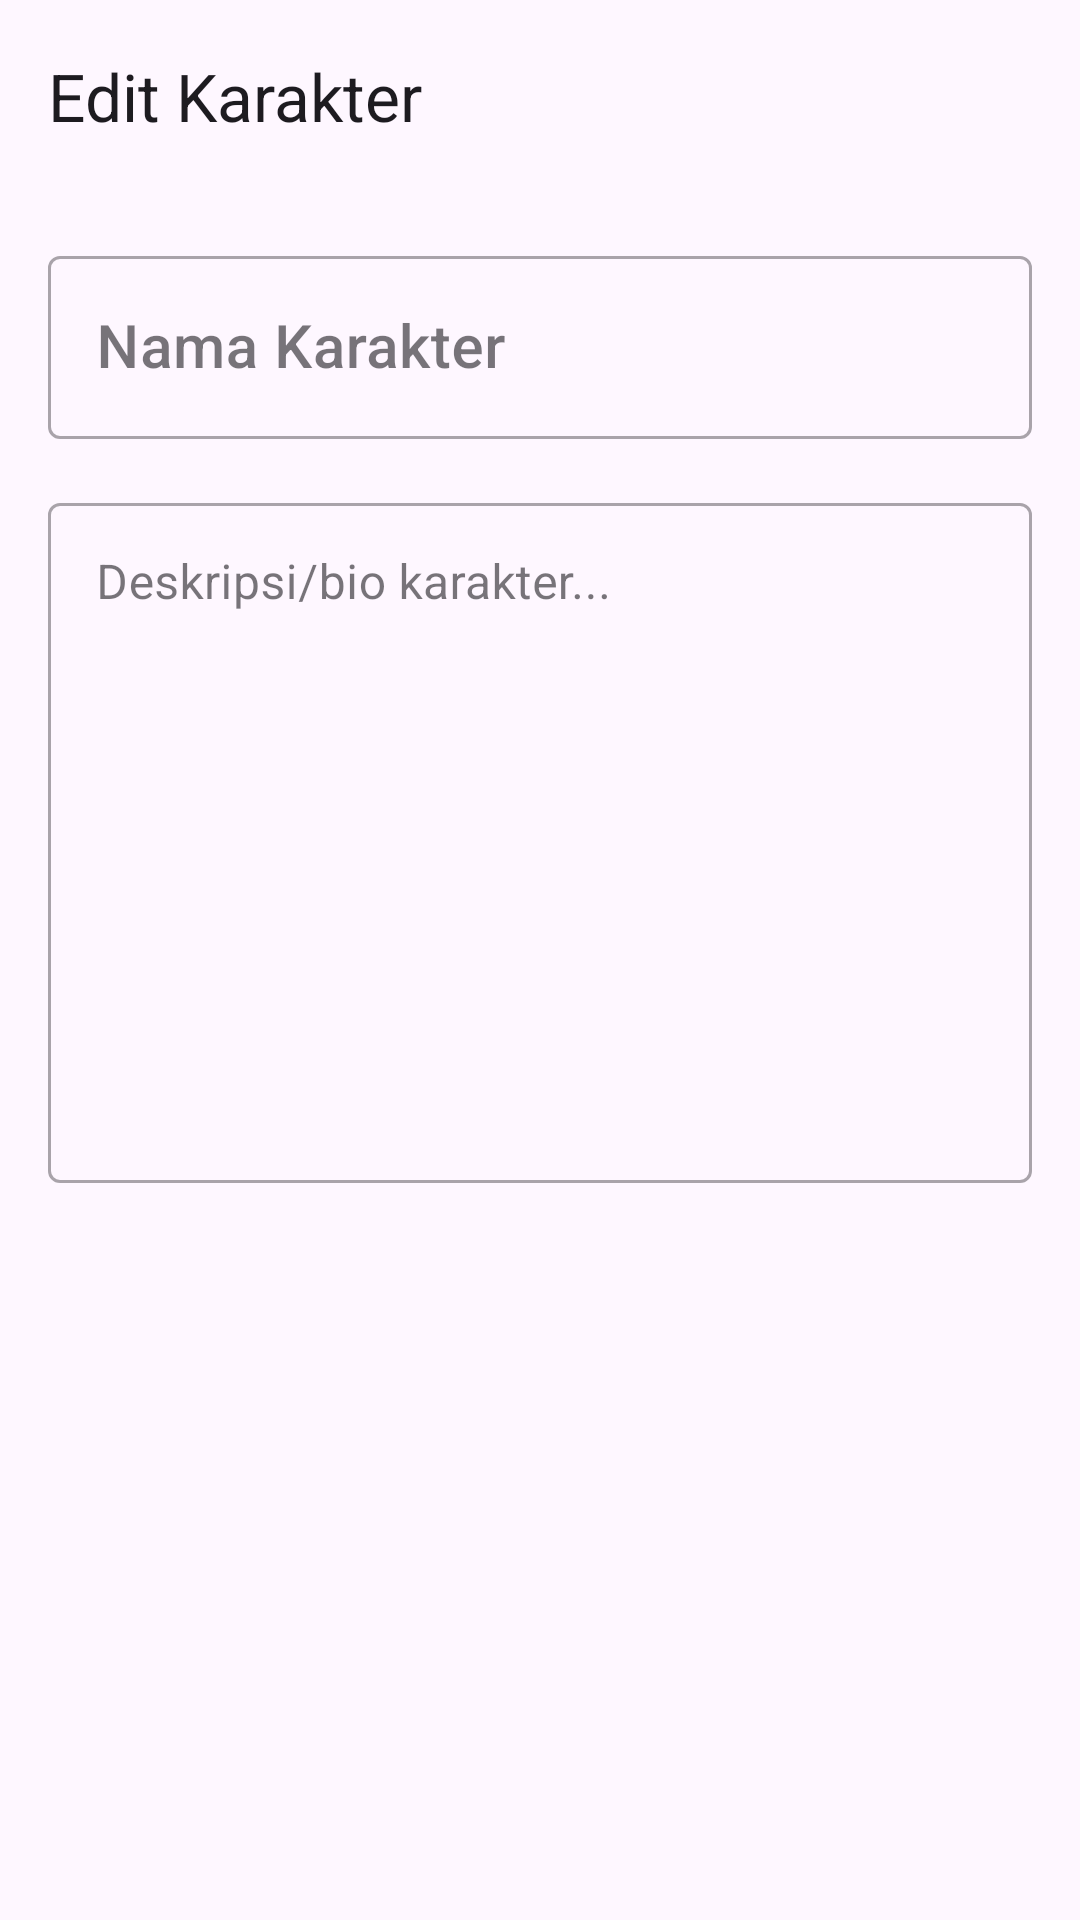

Layout XML and referenced resources for this Android screen:
<!-- AndroidManifest.xml: application theme Theme.MyKisah -->
<!-- res/layout/activity_character_editor.xml -->
<?xml version="1.0" encoding="utf-8"?>
<androidx.coordinatorlayout.widget.CoordinatorLayout
    xmlns:android="http://schemas.android.com/apk/res/android"
    xmlns:app="http://schemas.android.com/apk/res-auto"
    xmlns:tools="http://schemas.android.com/tools"
    android:layout_width="match_parent"
    android:layout_height="match_parent"
    tools:context=".CharacterEditorActivity">

    <com.google.android.material.appbar.AppBarLayout
        android:layout_width="match_parent"
        android:layout_height="wrap_content">

        <com.google.android.material.appbar.MaterialToolbar
            android:id="@+id/toolbar"
            android:layout_width="match_parent"
            android:layout_height="?attr/actionBarSize"
            app:title="Edit Karakter" />
    </com.google.android.material.appbar.AppBarLayout>

    <androidx.core.widget.NestedScrollView
        android:layout_width="match_parent"
        android:layout_height="match_parent"
        app:layout_behavior="@string/appbar_scrolling_view_behavior">

        <LinearLayout
            android:layout_width="match_parent"
            android:layout_height="wrap_content"
            android:orientation="vertical"
            android:padding="16dp">

            <com.google.android.material.textfield.TextInputLayout
                android:layout_width="match_parent"
                android:layout_height="wrap_content"
                style="@style/Widget.MaterialComponents.TextInputLayout.OutlinedBox">

                <com.google.android.material.textfield.TextInputEditText
                    android:id="@+id/et_character_name"
                    android:layout_width="match_parent"
                    android:layout_height="wrap_content"
                    android:hint="Nama Karakter"
                    android:inputType="textCapWords"
                    android:textAppearance="?attr/textAppearanceHeadline6" />
            </com.google.android.material.textfield.TextInputLayout>

            <com.google.android.material.textfield.TextInputLayout
                android:layout_width="match_parent"
                android:layout_height="wrap_content"
                android:layout_marginTop="16dp"
                style="@style/Widget.MaterialComponents.TextInputLayout.OutlinedBox">

                <com.google.android.material.textfield.TextInputEditText
                    android:id="@+id/et_character_desc"
                    android:layout_width="match_parent"
                    android:layout_height="wrap_content"
                    android:hint="Deskripsi/bio karakter..."
                    android:gravity="top"
                    android:inputType="textMultiLine|textCapSentences"
                    android:minLines="10" />
            </com.google.android.material.textfield.TextInputLayout>

        </LinearLayout>
    </androidx.core.widget.NestedScrollView>
</androidx.coordinatorlayout.widget.CoordinatorLayout>
<!-- resources referenced by this layout -->
<resources>
  <style name="Theme.MyKisah" parent="Base.Theme.MyKisah" />
  <style name="Base.Theme.MyKisah" parent="Theme.Material3.DayNight.NoActionBar">
          
          
      </style>
</resources>
